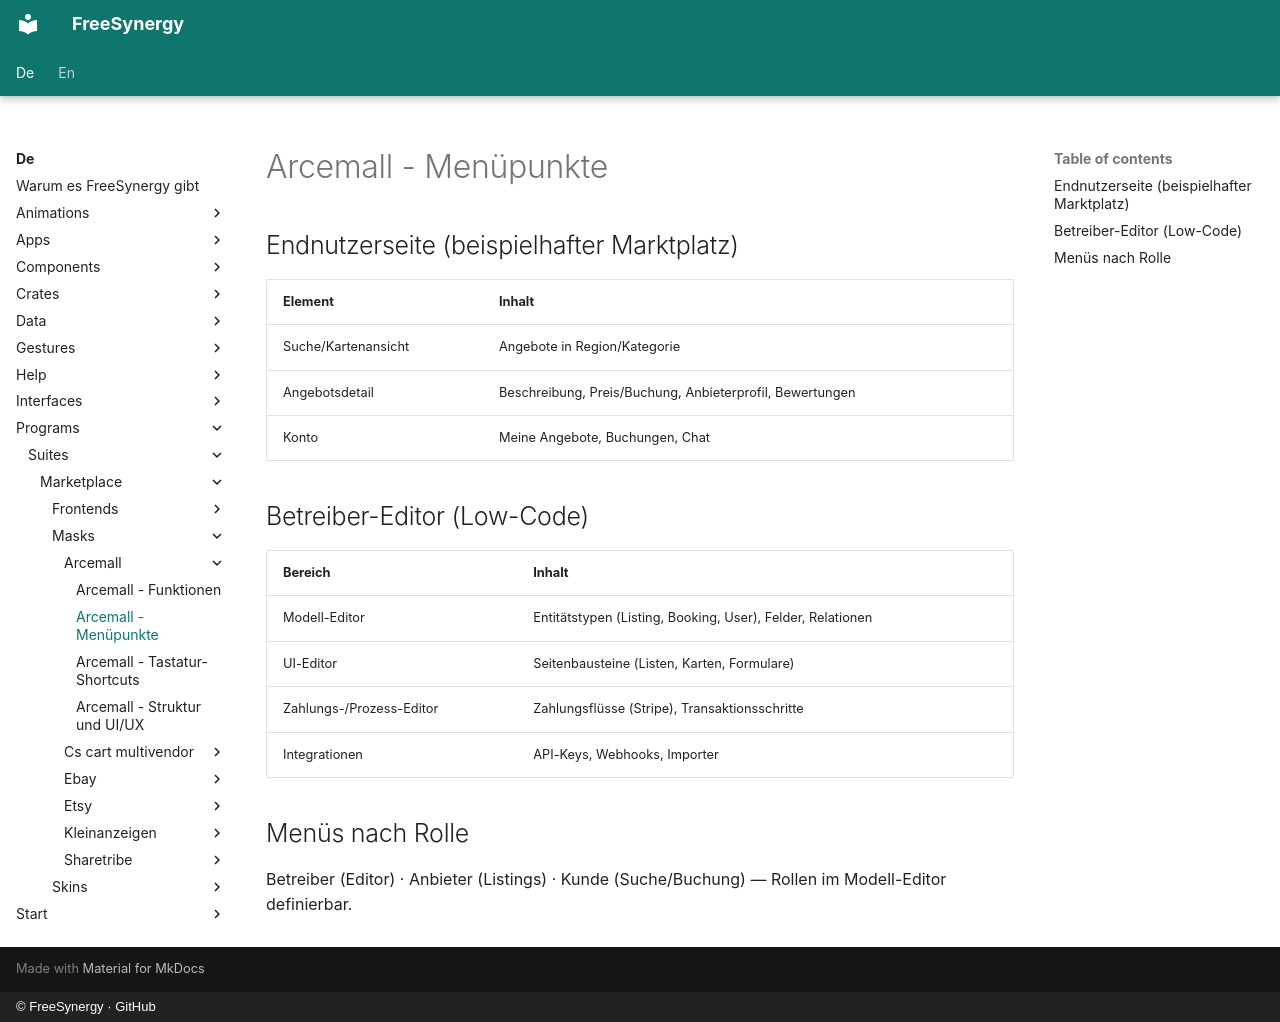

repository: FreeSynergy/fs-documentation · page: de/programs/suites/marketplace/masks/arcemall/menu/index.html · generator: mkdocs · copyright: © FreeSynergy · GitHub

# Arcemall - Menüpunkte

## Endnutzerseite (beispielhafter Marktplatz)

| Element | Inhalt |
|---------|--------|
| Suche/Kartenansicht | Angebote in Region/Kategorie |
| Angebotsdetail | Beschreibung, Preis/Buchung, Anbieterprofil, Bewertungen |
| Konto | Meine Angebote, Buchungen, Chat |

## Betreiber-Editor (Low-Code)

| Bereich | Inhalt |
|---------|--------|
| Modell-Editor | Entitätstypen (Listing, Booking, User), Felder, Relationen |
| UI-Editor | Seitenbausteine (Listen, Karten, Formulare) |
| Zahlungs-/Prozess-Editor | Zahlungsflüsse (Stripe), Transaktionsschritte |
| Integrationen | API-Keys, Webhooks, Importer |

## Menüs nach Rolle

Betreiber (Editor) · Anbieter (Listings) · Kunde (Suche/Buchung) — Rollen im Modell-Editor definierbar.
